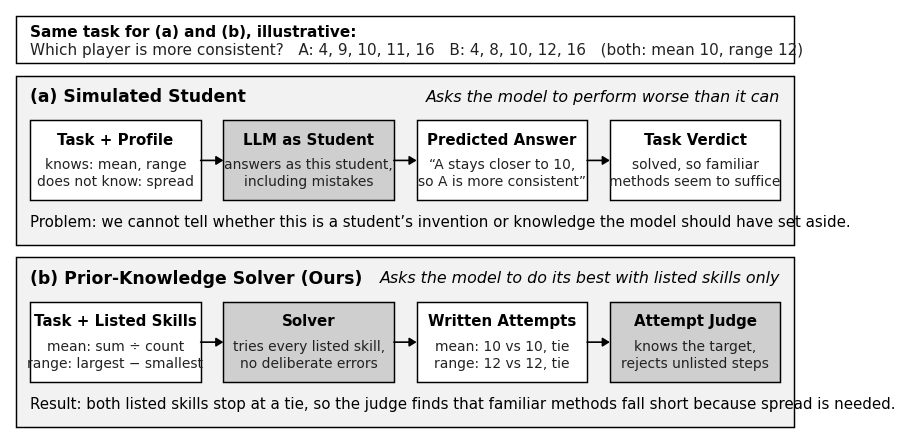

Recreate this plot in Python. (Note: this script raises an exception after producing the figure.)
"""Render Figure 5.1: simulated student versus prior-knowledge solver.

Monochrome JupyRecSys style matching Figures 4.1 and 5.2: sharp corners,
#CFCFCF model steps, #F2F2F2 containers, white inputs and outputs. The
consistency task is an illustrative teaching example, not a saved run.
"""

from pathlib import Path

import matplotlib.pyplot as plt
from matplotlib.patches import Rectangle

BLACK = "#000000"
DARK = "#222222"
PROC = "#CFCFCF"
GROUP = "#F2F2F2"
WHITE = "#FFFFFF"
HEAD_STYLE = "-|>,head_length=0.42,head_width=0.26"

ROWS = [
    {
        "title": "(a) Simulated Student",
        "principle": "Asks the model to perform worse than it can",
        "boxes": [
            (WHITE, "Task + Profile", "knows: mean, range\ndoes not know: spread"),
            (PROC, "LLM as Student", "answers as this student,\nincluding mistakes"),
            (
                WHITE,
                "Predicted Answer",
                "\u201cA stays closer to 10,\nso A is more consistent\u201d",
            ),
            (WHITE, "Task Verdict", "solved, so familiar\nmethods seem to suffice"),
        ],
        "note": "Problem: we cannot tell whether this is a student\u2019s invention or "
        "knowledge the model should have set aside.",
    },
    {
        "title": "(b) Prior-Knowledge Solver (Ours)",
        "principle": "Asks the model to do its best with listed skills only",
        "boxes": [
            (
                WHITE,
                "Task + Listed Skills",
                "mean: sum \u00f7 count\nrange: largest \u2212 smallest",
            ),
            (PROC, "Solver", "tries every listed skill,\nno deliberate errors"),
            (WHITE, "Written Attempts", "mean: 10 vs 10, tie\nrange: 12 vs 12, tie"),
            (PROC, "Attempt Judge", "knows the target,\nrejects unlisted steps"),
        ],
        "note": "Result: both listed skills stop at a tie, so the judge finds that familiar "
        "methods fall short because spread is needed.",
    },
]


def draw_rect(ax, x, y, w, h, facecolor=WHITE, linewidth=1.0, zorder=2):
    ax.add_patch(
        Rectangle(
            (x, y), w, h, facecolor=facecolor, edgecolor=BLACK, linewidth=linewidth, zorder=zorder
        )
    )


def draw_arrow(ax, x0, y0, x1, y1):
    ax.annotate(
        "",
        xy=(x1, y1),
        xytext=(x0, y0),
        arrowprops=dict(arrowstyle=HEAD_STYLE, color=BLACK, lw=1.2, shrinkA=0, shrinkB=0),
        zorder=5,
    )


def main():
    plt.rcParams["font.sans-serif"] = ["Arial", "Helvetica", "DejaVu Sans"]
    plt.rcParams["pdf.fonttype"] = 42

    W, H = 10.2, 5.50
    fig, ax = plt.subplots(figsize=(W, H), dpi=300)
    ax.set_xlim(0, W)
    ax.set_ylim(0, H)
    ax.axis("off")

    task_x, task_w = 0.08, W - 0.16
    task_h = 0.62
    task_y = H - 0.08 - task_h
    draw_rect(ax, task_x, task_y, task_w, task_h, facecolor=WHITE, linewidth=1.05)
    ax.text(
        task_x + 0.18,
        task_y + task_h * 0.66,
        "Same task for (a) and (b), illustrative:",
        fontsize=11.0,
        fontweight="bold",
        color=BLACK,
        ha="left",
        va="center",
        zorder=4,
    )
    ax.text(
        task_x + 0.18,
        task_y + task_h * 0.28,
        "Which player is more consistent?   A: 4, 9, 10, 11, 16   "
        "B: 4, 8, 10, 12, 16   (both: mean 10, range 12)",
        fontsize=11.0,
        color=DARK,
        ha="left",
        va="center",
        zorder=4,
    )

    cont_x, cont_w = 0.08, W - 0.16
    cont_h = 2.20
    cont_gap = 0.16
    box_w, box_h = 2.20, 1.04
    arrow_gap = (cont_w - 0.36 - 4 * box_w) / 3

    for r, row in enumerate(ROWS):
        cont_y = task_y - cont_gap - (r + 1) * cont_h - r * cont_gap
        draw_rect(ax, cont_x, cont_y, cont_w, cont_h, facecolor=GROUP, linewidth=1.05, zorder=1)
        title_y = cont_y + cont_h - 0.27
        ax.text(
            cont_x + 0.18,
            title_y,
            row["title"],
            fontsize=12.4,
            fontweight="bold",
            color=BLACK,
            ha="left",
            va="center",
            zorder=2,
        )
        ax.text(
            cont_x + cont_w - 0.18,
            title_y,
            row["principle"],
            fontsize=11.4,
            fontstyle="italic",
            color=BLACK,
            ha="right",
            va="center",
            zorder=2,
        )

        box_y = cont_y + 0.58
        ym = box_y + box_h / 2
        for i, (face, label, detail) in enumerate(row["boxes"]):
            x = cont_x + 0.18 + i * (box_w + arrow_gap)
            draw_rect(ax, x, box_y, box_w, box_h, facecolor=face, linewidth=1.05, zorder=3)
            ax.text(
                x + box_w / 2,
                box_y + box_h * 0.76,
                label,
                fontsize=10.8,
                fontweight="bold",
                color=BLACK,
                ha="center",
                va="center",
                zorder=4,
            )
            ax.text(
                x + box_w / 2,
                box_y + box_h * 0.34,
                detail,
                fontsize=10.0,
                color=DARK,
                ha="center",
                va="center",
                linespacing=1.25,
                zorder=4,
            )
            if i < 3:
                draw_arrow(ax, x + box_w, ym, x + box_w + arrow_gap, ym)

        ax.text(
            cont_x + 0.18,
            cont_y + 0.30,
            row["note"],
            fontsize=10.8,
            color=BLACK,
            ha="left",
            va="center",
            zorder=2,
        )

    out_dir = Path(__file__).resolve().parents[1] / "thesis" / "figures"
    out_dir.mkdir(parents=True, exist_ok=True)
    pdf_path = out_dir / "fig5_1_simstudent_vs_solver.pdf"
    png_path = out_dir / "fig5_1_simstudent_vs_solver.png"
    fig.savefig(pdf_path, bbox_inches="tight", pad_inches=0.04)
    fig.savefig(png_path, dpi=300, bbox_inches="tight", pad_inches=0.04)
    plt.close(fig)
    print(f"Saved {pdf_path} and {png_path}")


if __name__ == "__main__":
    main()
